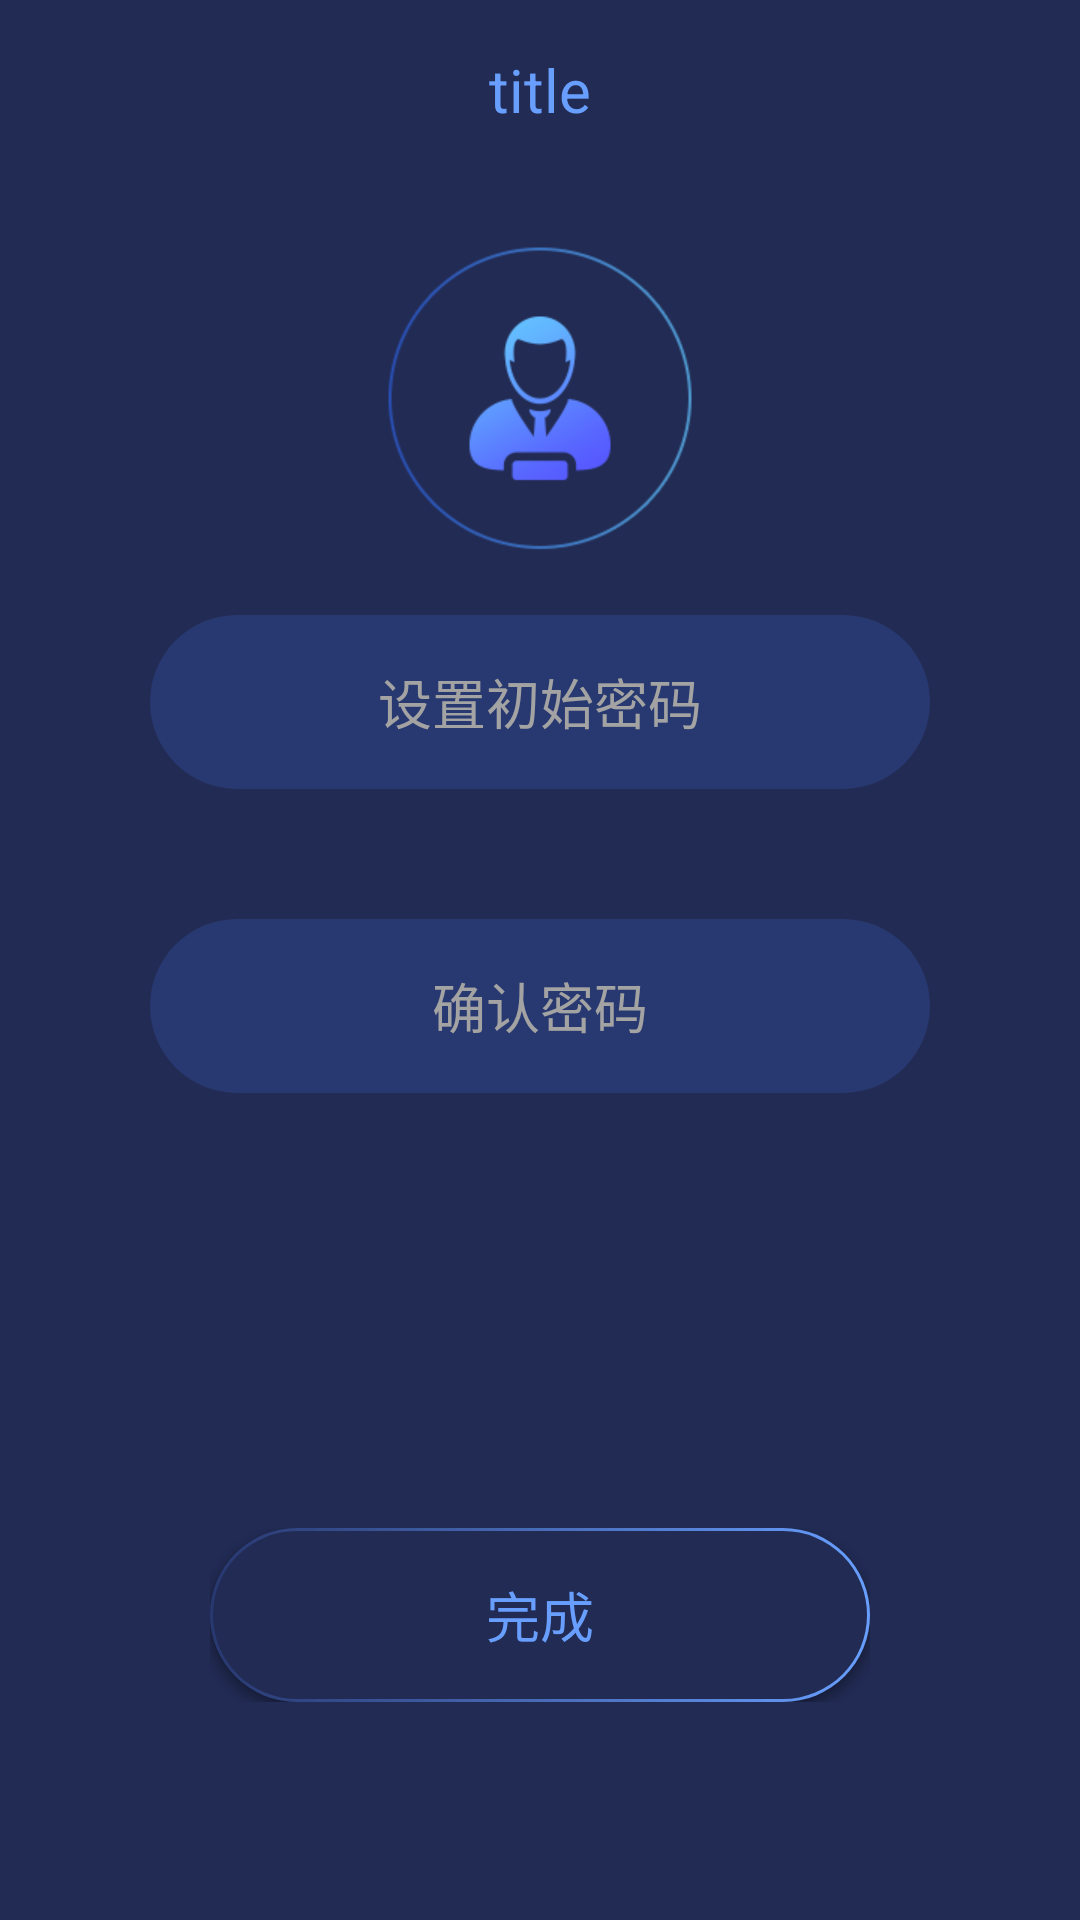

Android layout source for this screen:
<!-- AndroidManifest.xml: application theme TuoManTheme -->
<!-- res/layout/add_client_second_layout.xml -->
<?xml version="1.0" encoding="utf-8"?>
<LinearLayout xmlns:android="http://schemas.android.com/apk/res/android"
    android:orientation="vertical"
    android:weightSum="4"
    android:background="@color/colorTuoManBack"
    android:gravity="center_horizontal"
    android:layout_width="match_parent"
    android:layout_height="match_parent">

    <include android:id="@+id/title_add"
        layout="@layout/title_layout"/>
    <ImageView
        android:id="@+id/iv_client_head"
        android:layout_weight="1"
        android:clickable="true"
        android:background="@color/colorTuoManBack"
        android:src="@mipmap/head_add"
        android:layout_width="wrap_content"
        android:layout_height="0dp" />
    <EditText
        android:id="@+id/et_first"
        android:hint="设置初始密码"
        android:lines="1"
        android:singleLine="true"
        android:maxLength="16"
        android:inputType="textPassword"
        android:digits="@string/et_input_type"
        android:textColorHint="@color/colorText"
        android:background="@drawable/cycle_button_shape"
        android:layout_marginLeft="50dp"
        android:layout_marginRight="50dp"
        android:gravity="center"
        android:layout_weight="0.4"
        android:layout_width="match_parent"
        android:layout_height="0dp" />
    <TextView
        android:layout_weight="0.3"
        android:layout_width="wrap_content"
        android:layout_height="0dp" />
    <EditText
        android:id="@+id/et_second"
        android:hint="确认密码"
        android:inputType="textPassword"
        android:digits="@string/et_input_type"
        android:textColorHint="@color/colorText"
        android:lines="1"
        android:singleLine="true"
        android:maxLength="16"
        android:background="@drawable/cycle_button_shape"
        android:layout_marginLeft="50dp"
        android:layout_marginRight="50dp"
        android:gravity="center"
        android:layout_weight="0.4"
        android:layout_width="match_parent"
        android:layout_height="0dp" />
    <TextView
        android:layout_weight="1"
        android:layout_width="wrap_content"
        android:layout_height="0dp" />
    <RelativeLayout
        android:id="@+id/rl_add_enter"
        android:layout_marginLeft="70dp"
        android:layout_marginRight="70dp"
        android:layout_weight="0.4"
        android:layout_width="match_parent"
        android:layout_height="0dp">

        <Button
            android:id="@+id/bt_shade"
            android:background="@drawable/cycle_button_shape_shade"
            android:layout_width="match_parent"
            android:layout_height="match_parent" />
        <Button
            android:id="@+id/bt_up"
            android:layout_margin="1dp"
            android:text="完成"
            android:textSize="18sp"
            android:textColor="@color/colorBlueShade"
            android:background="@drawable/cycle_button_shape_back"
            android:layout_width="match_parent"
            android:layout_height="match_parent" />
    </RelativeLayout>

</LinearLayout>
<!-- res/layout/title_layout.xml (included above) -->
<?xml version="1.0" encoding="utf-8"?>
<RelativeLayout xmlns:android="http://schemas.android.com/apk/res/android"
    android:background="@color/colorTuoManBack"
    android:layout_width="match_parent"
    android:layout_height="60dp">

    <LinearLayout
        android:id="@+id/ll_title_left"
        android:clickable="true"
        android:orientation="horizontal"
        android:layout_alignParentLeft="true"
        android:layout_alignParentTop="true"
        android:gravity="center"
        android:minWidth="80dp"
        android:layout_width="wrap_content"
        android:layout_height="match_parent">

        <ImageView
            android:id="@+id/iv_title_left"
            android:clickable="true"
            android:src="@mipmap/ic_launcher"
            android:padding="14dp"
            android:layout_width="wrap_content"
            android:layout_height="wrap_content" />
        <TextView
            android:id="@+id/tv_title_left"
            android:clickable="true"
            android:padding="6dp"
            android:visibility="gone"
            android:gravity="center_vertical|left"
            android:text="取消"
            android:background="@drawable/white_box"
            android:textSize="14sp"
            android:textColor="@color/colorWhite"
            android:layout_width="wrap_content"
            android:layout_height="wrap_content" />
    </LinearLayout>

    <LinearLayout
        android:id="@+id/ll_title_right"
        android:orientation="horizontal"
        android:clickable="true"
        android:layout_alignParentRight="true"
        android:layout_alignParentTop="true"
        android:gravity="center"
        android:minWidth="80dp"
        android:layout_width="wrap_content"
        android:layout_height="match_parent">

        <ImageView
            android:id="@+id/iv_title_right"
            android:clickable="true"
            android:src="@mipmap/ic_launcher"
            android:padding="14dp"
            android:layout_width="wrap_content"
            android:layout_height="wrap_content" />
        <TextView
            android:id="@+id/tv_title_right"
            android:clickable="true"
            android:padding="6dp"
            android:gravity="center_vertical"
            android:visibility="gone"
            android:text="全选"
            android:textSize="14sp"
            android:background="@drawable/white_box"
            android:textColor="@color/colorWhite"
            android:layout_width="wrap_content"
            android:layout_height="wrap_content" />
    </LinearLayout>

    <TextView
        android:id="@+id/tv_title"
        android:text="title"
        android:textColor="@color/colorBlueShade"
        android:ellipsize="end"
        android:maxLines="1"
        android:clickable="true"
        android:gravity="center"
        android:textSize="20sp"
        android:layout_toLeftOf="@id/ll_title_right"
        android:layout_toRightOf="@id/ll_title_left"
        android:layout_width="match_parent"
        android:layout_height="match_parent" />
</RelativeLayout>
<!-- resources referenced by this layout -->
<resources>
  <color name="colorBlueShade">#689fff</color>
  <color name="colorText">#a3a3a3</color>
  <color name="colorTuoManBack">#222b53</color>
  <color name="colorWhite">#ffffff</color>
  <!-- drawable cycle_button_shape (drawable) -->
  <?xml version="1.0" encoding="utf-8"?>
  <shape xmlns:android="http://schemas.android.com/apk/res/android">
  
      <corners
          android:radius="2000dp"/>
      <solid android:color="@color/colorLoginBack"/>
  </shape>
  <!-- drawable cycle_button_shape_back (drawable) -->
  <?xml version="1.0" encoding="utf-8"?>
  <shape xmlns:android="http://schemas.android.com/apk/res/android">
  
      <corners
          android:radius="2000dp"/>
      <solid android:color="@color/colorTuoManBack"/>
  </shape>
  <!-- drawable cycle_button_shape_shade (drawable) -->
  <?xml version="1.0" encoding="utf-8"?>
  <shape xmlns:android="http://schemas.android.com/apk/res/android">
  
      <corners
          android:radius="2000dp"/>
      <gradient
          android:startColor="@color/colorLoginBack"
          android:endColor="@color/colorBlueShade"/>
  </shape>
  <!-- drawable white_box (drawable) -->
  <?xml version="1.0" encoding="utf-8"?>
  <shape xmlns:android="http://schemas.android.com/apk/res/android">
  
      <corners android:radius="6dp"/>
      <stroke android:color="@color/colorWhite"
          android:width="1dp"/>
      <solid android:color="@color/colorAlpha"/>
  </shape>
  <!-- mipmap head_add: png bitmap (mipmap-xhdpi, 12380 bytes) -->
  <string name="et_input_type">0123456789abcdefghigklmnopqrstuvwxyzABCDEFGHIJKLMNOPQRSTUVWXYZ</string>
  <style name="TuoManTheme" parent="Theme.AppCompat.Light.NoActionBar">
          <item name="colorPrimary">@color/colorTuoManBack</item>          
          <item name="colorPrimaryDark">@color/colorTuoManBack</item>
      </style>
  <color name="colorLoginBack">#283870</color>
  <color name="colorAlpha">#00000000</color>
</resources>
